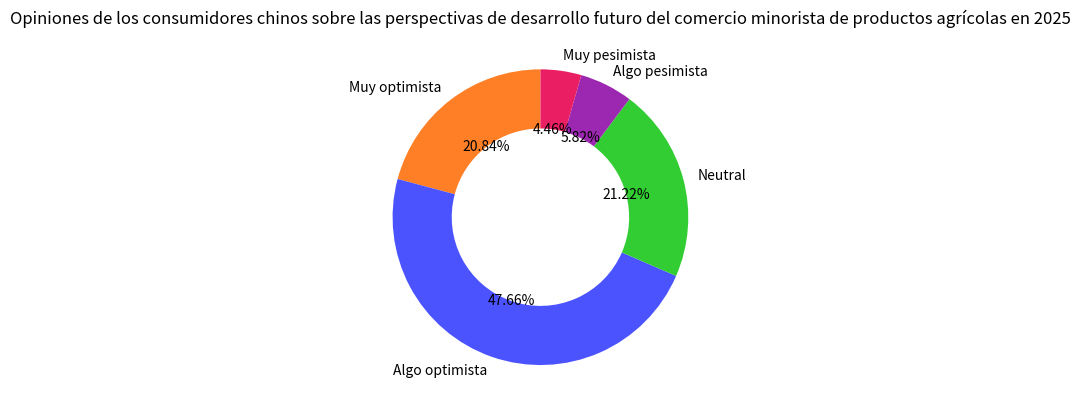

Write the Python code that produced this figure.
import matplotlib.pyplot as plt

# Datos
etiquetas = ["Muy optimista", "Algo optimista", "Neutral", "Algo pesimista", "Muy pesimista"]
tamaños = [20.84, 47.66, 21.22, 5.82, 4.46]
# Colores correspondientes
colores = ['#FF7F27', '#4B53FF', '#32CD32', '#9C27B0', '#E91E63']

fig, ax = plt.subplots()
# Dibujar un gráfico de donut, wedgeprops establece el ancho del donut
segmentos, textos, textos_automaticos = ax.pie(tamaños, labels=etiquetas, colors=colores, autopct="%1.2f%%",
                                              startangle=90, wedgeprops={"width": 0.4})

# Ajustar la posición y el estilo del texto de la anotación (opcional) para que la anotación sea más clara
for texto_automatico in textos_automaticos:
    texto_automatico.set_horizontalalignment('center')
    texto_automatico.set_verticalalignment('center')

ax.set_title('Opiniones de los consumidores chinos sobre las perspectivas de desarrollo futuro del comercio minorista de productos agrícolas en 2025')

plt.show()
